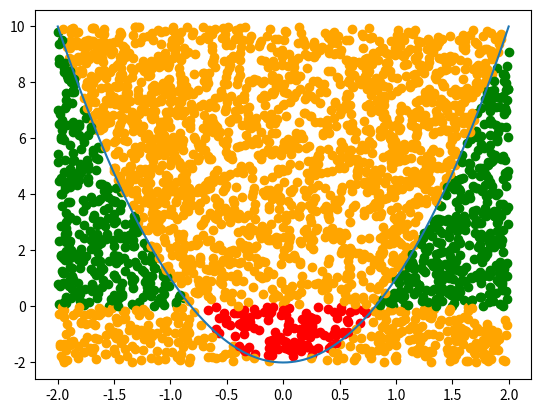

Python code for this plot:
print("++++++++++++++++++++++++++++++++++++++")
print("++++++++++++++++++++++++++++++++++++++")
print("++++++++++++++++++++++++++++++++++++++")
print("++++++++  Ejercicio 2: Integración numérica +++++")
print("++++++++++++++++++++++++++++++++++++++")
print("++++++++++++++++++++++++++++++++++++++")
print("++++++++++++++++++++++++++++++++++++++")

#En este script debe implementar dos métodos de integración (Monte Carlo y Trapezoide) para calcular la integral de la función en el intervalo [-2;2].

import numpy as np
import matplotlib.pylab as plt
def mifun(x):
    y=x*x*3-2
    return y
xfun = np.linspace(-2, 2, 1000)
h=xfun[20]-xfun[19]
yfun=mifun(xfun)
plt.plot(xfun, yfun)
# 1) Use el método de Monte Carlo para calcular la integral.
x=np.random.uniform(-2,2)
y=np.random.uniform(-2,2)
xlimn = -np.sqrt(2/3)
xlimp = np.sqrt(2/3)
contadorp=0
contadorn=0 
N=1000
for i in range (N):
    xran=np.random.uniform(-2,xlimn)
    yran=np.random.uniform(-2,10)
    x=xran
    y=yran 
    if(mifun(x)>y and y >0):
        contadorp+=1
        plt.scatter(x,y, color="green")    
    else:
        plt.scatter(x,y, color="orange") 

for i in range (N):
    xran=np.random.uniform(xlimn,xlimp)
    yran=np.random.uniform(-2,10)
    x=xran
    y=yran 
    if(mifun(x)<y and y < 0):
        contadorn+=1
        plt.scatter(x,y, color="red")    
    else:
        plt.scatter(x,y, color="orange")  

for i in range (N):
    xran=np.random.uniform(xlimp,2)
    yran=np.random.uniform(-2,10)
    x=xran
    y=yran 
    if(mifun(x)>y and y >0):
        contadorp+=1
        plt.scatter(x,y, color="green")    
    else:
        plt.scatter(x,y, color="orange")   
plt.show()
    
Areap= contadorp * (20*(2-xlimp))/ 2*N 
Arean = contadorn * (10*(xlimp-xlimn))/ N     
Area = Areap-Arean   
print(Area)
     
# 2) use el método del trapezoide para calcular la integral.
area= np.sum(yfun*h) - yfun[0]*h/2 -yfun[-1]*h/2
print(area)
# 3) Descomente y complete el siguiente mensaje con sus resultados obtenidos:

#print(f"el resultado de la integral por el método de monte Carlo es:\n{X llene acá el nombre de su variable X}\ny el resultado usando el método del trapezoide es:\n{X llene acá el nombre de su variable X}")
